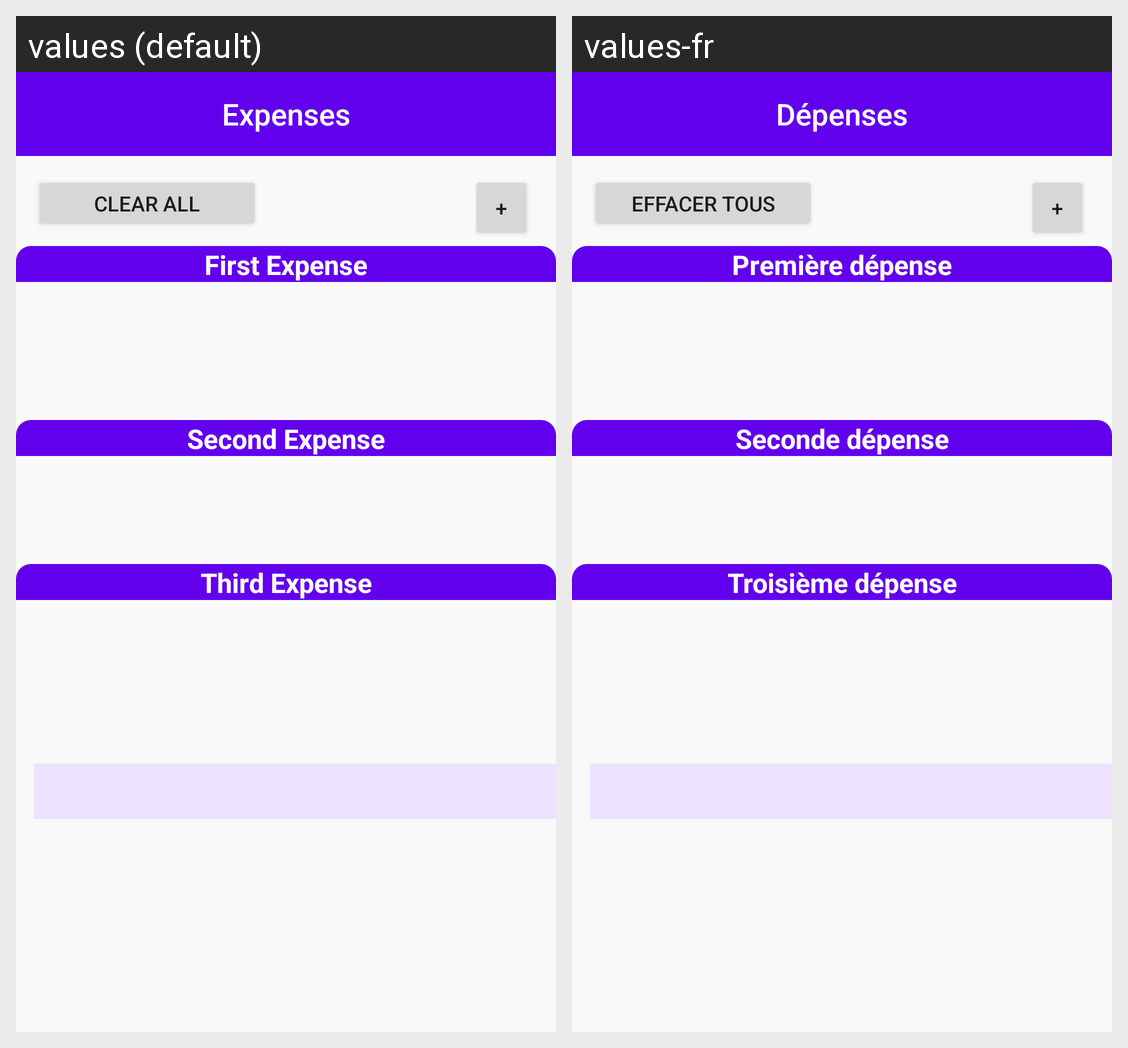

Translations of the strings shown on this Android screen, per locale in the grid:
Android screen res/layout/expenses_fragment.xml rendered under 2 locales, left to right: values (default), values-fr. Device: Nexus 5 (rendered at 1080×1920; each locale shown at half size, 540×960, under a caption strip naming it); theme Theme.MoneyWzrd.
Strings drawn on this screen, with the default value and each locale's value (text and hints the layout hard-codes, and strings that could not be matched under every locale, appear in the picture but are not listed):

toolbarExp
  values: Expenses
  values-fr: Dépenses

first_expense
  values: First Expense
  values-fr: Première dépense

second_expense
  values: Second Expense
  values-fr: Seconde dépense

third_expense
  values: Third Expense
  values-fr: Troisième dépense

add
  values: +
  values-fr: +

clear_all
  values: Clear All
  values-fr: Effacer tous
